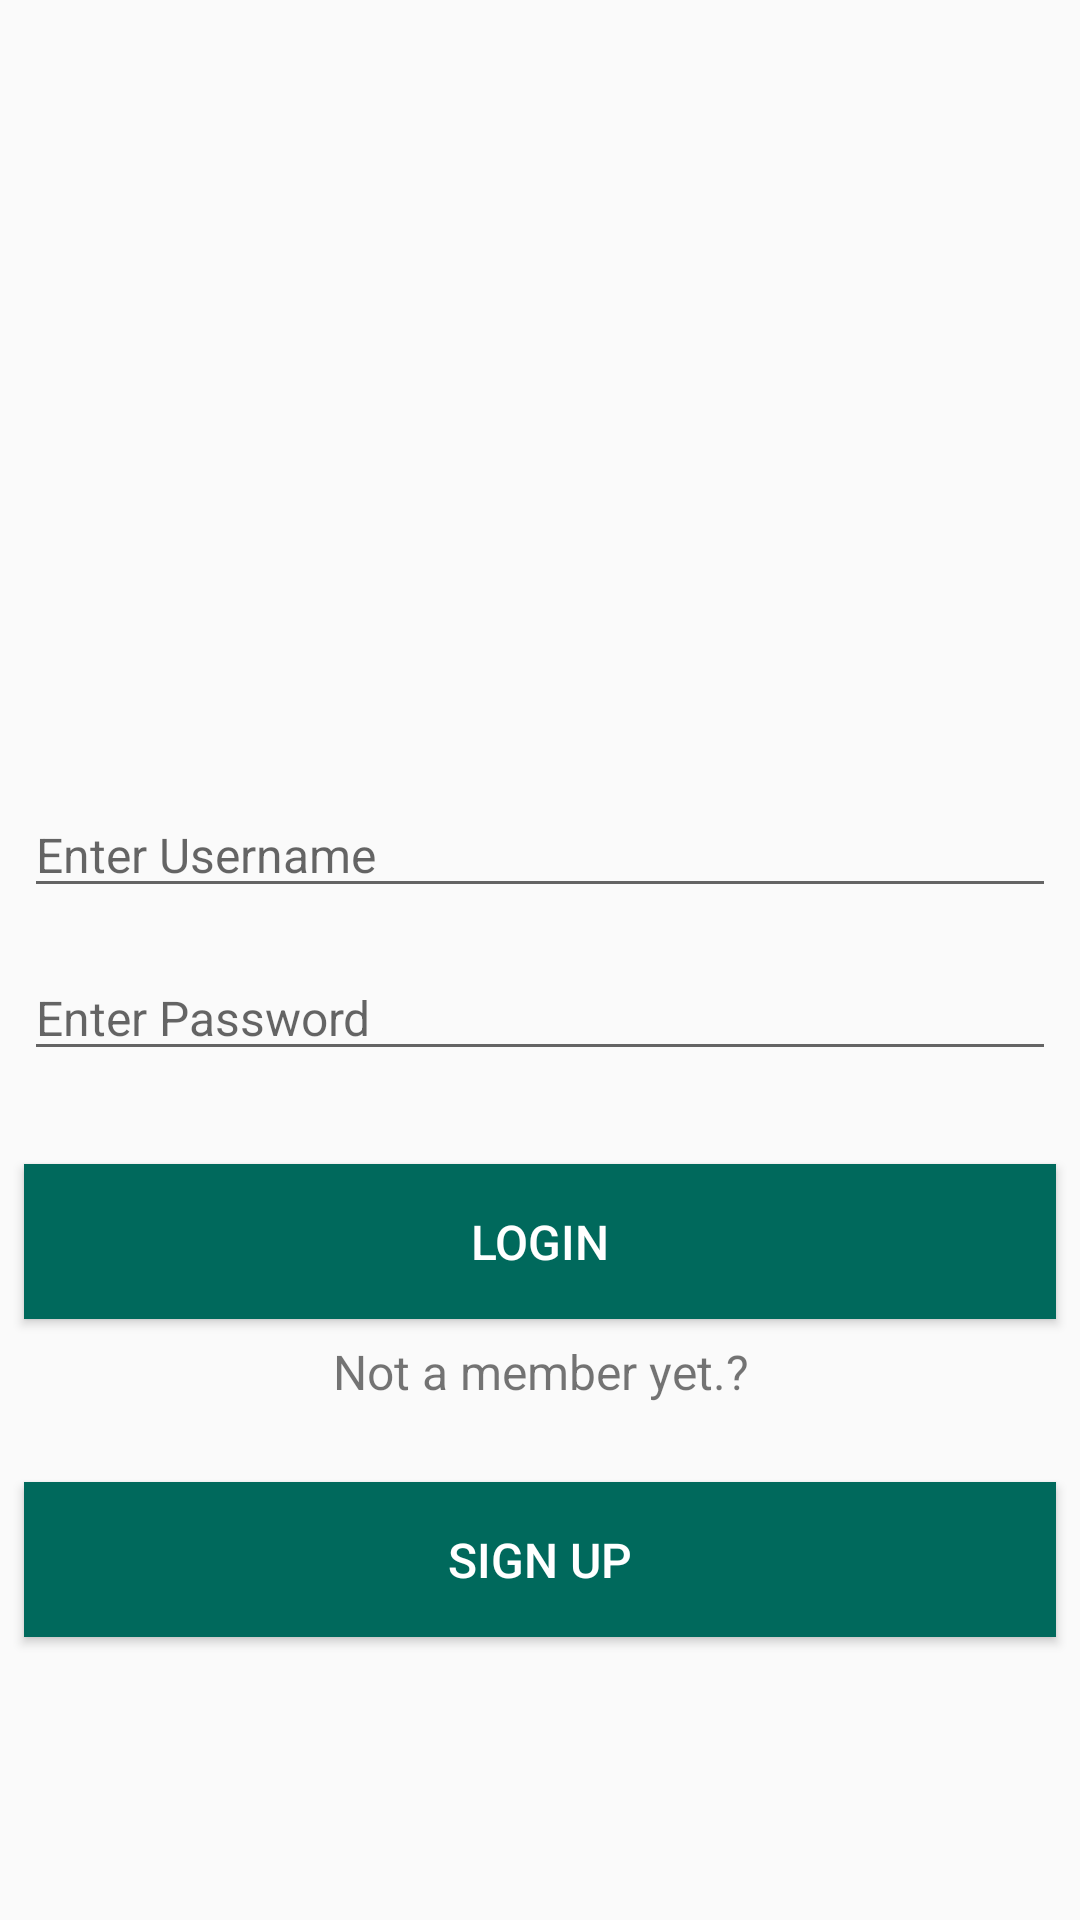

Reconstruct the res/layout file that produces this screen, plus the resources it refers to.
<!-- AndroidManifest.xml: application theme AppTheme -->
<!-- res/layout/activity_login.xml -->
<?xml version="1.0" encoding="utf-8"?>

<LinearLayout xmlns:android="http://schemas.android.com/apk/res/android"
    xmlns:app="http://schemas.android.com/apk/res-auto"
    xmlns:tools="http://schemas.android.com/tools"
    android:layout_width="match_parent"
    android:layout_height="match_parent"
    tools:context=".LoginActivity"
    android:weightSum="10"
    android:orientation="vertical"
    >

    <ImageView
        android:layout_width="wrap_content"
        android:layout_height="0dp"
        android:layout_weight="4"
        android:src="@drawable/loginheader"
        />
   <androidx.constraintlayout.widget.ConstraintLayout
       android:layout_width="match_parent"
       android:layout_height="0dp"
       android:layout_weight="6"
       >


       //Third party Library materia design
       <com.google.android.material.textfield.TextInputEditText
           android:id="@+id/input_name"
           android:layout_width="match_parent"
           android:layout_height="wrap_content"
           android:hint="Enter Username"
           android:textSize="16sp"
           android:layout_margin="8dp"
           app:layout_constraintBottom_toBottomOf="parent"
           app:layout_constraintEnd_toEndOf="parent"
           app:layout_constraintStart_toStartOf="parent"
           app:layout_constraintTop_toTopOf="parent"
           app:layout_constraintVertical_bias="0.0"
           android:inputType="textPersonName"
           >



       </com.google.android.material.textfield.TextInputEditText>


       <com.google.android.material.textfield.TextInputEditText
           android:id="@+id/input_password"
           android:layout_width="match_parent"
           android:layout_height="wrap_content"
           android:hint="Enter Password"
           android:inputType="textPassword"
           android:textSize="16sp"
           android:layout_margin="8dp"
           app:layout_constraintBottom_toBottomOf="parent"
           app:layout_constraintEnd_toEndOf="parent"
           app:layout_constraintHorizontal_bias="1.0"
           app:layout_constraintStart_toStartOf="parent"
           app:layout_constraintTop_toBottomOf="@+id/input_name"
           app:layout_constraintVertical_bias="0.027">

       </com.google.android.material.textfield.TextInputEditText>

       <Button
           android:id="@+id/btn_login"
           android:layout_width="match_parent"

           android:layout_height="wrap_content"
           android:layout_margin="8dp"
           android:background="#00695C"

           android:padding="15dp"
           android:text="Login"
           android:textColor="#fff"
           android:textSize="16sp"
           app:layout_constraintBottom_toBottomOf="parent"
           app:layout_constraintStart_toStartOf="parent"
           app:layout_constraintTop_toBottomOf="@+id/input_password"
           app:layout_constraintVertical_bias="0.107" />

       <TextView

           android:id="@+id/textView"
           android:layout_width="match_parent"
           android:layout_height="wrap_content"
           android:text="Not a member yet.?"
           android:textAlignment="center"
           android:textSize="16sp"
           app:layout_constraintBottom_toBottomOf="parent"
           app:layout_constraintEnd_toEndOf="parent"
           app:layout_constraintHorizontal_bias="0.0"
           app:layout_constraintStart_toStartOf="parent"
           app:layout_constraintTop_toBottomOf="@+id/btn_login"
           app:layout_constraintVertical_bias="0.038" />


       <Button
           android:id="@+id/btn_signup"
           android:layout_width="match_parent"

           android:layout_height="wrap_content"
           android:layout_margin="8dp"
           android:background="#00695C"
           android:padding="15dp"
           android:text="Sign Up"
           android:textColor="#fff"
           android:textSize="16sp"
           app:layout_constraintBottom_toBottomOf="parent"
           app:layout_constraintEnd_toEndOf="parent"
           app:layout_constraintStart_toStartOf="parent"
           app:layout_constraintTop_toBottomOf="@+id/textView"
           app:layout_constraintVertical_bias="0.172" />

   </androidx.constraintlayout.widget.ConstraintLayout>

</LinearLayout>
<!-- resources referenced by this layout -->
<resources>
  <style name="AppTheme" parent="Theme.AppCompat.Light.DarkActionBar">
          
          <item name="colorPrimary">@color/colorPrimary</item>
          <item name="colorPrimaryDark">@color/colorPrimaryDark</item>
          <item name="colorAccent">@color/colorAccent</item>
  
      </style>
  <color name="colorPrimary">#00695C</color>
  <color name="colorPrimaryDark">#000</color>
  <color name="colorAccent">#000</color>
</resources>
